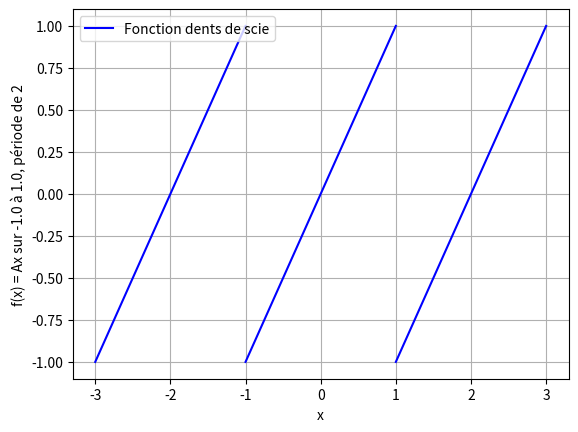
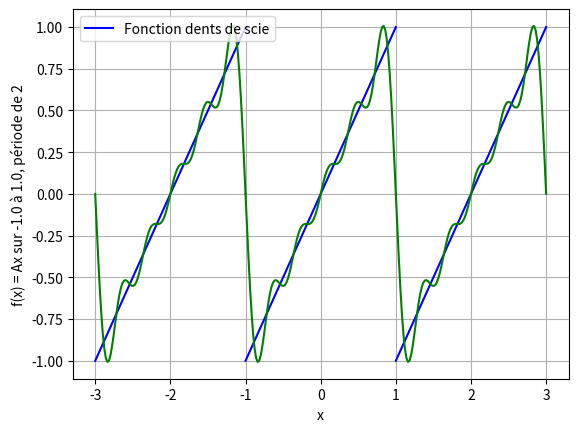

Generate these figures, in order, with matplotlib:
import numpy as np
import matplotlib.pyplot as plt

A = 1
L = 2

n_points = 100   #Le nombre de points
x_s = np.linspace(-L/2, L/2, n_points)
y_s = A * x_s

plt.plot(x_s, y_s, color="blue", label="Fonction dents de scie")
plt.plot(x_s + L, y_s, color="blue")
plt.plot(x_s - L, y_s, color="blue")
plt.xlabel("x")
plt.ylabel(f"f(x) = Ax sur {-L/2} à {L/2}, période de {L}")
plt.grid()
plt.legend()
plt.show()

N = 5  #Le nombre de termes dans la somme

#Testez avec N=5, N=50 et N=75!

y_fourier = np.zeros(x_s.shape)

for i in range(N):
    y_fourier += (A*L/np.pi) * (-1)**(i+2) * 1/(i+1) * np.sin(2*np.pi*(i+1)*x_s*(1/L))

plt.plot(x_s, y_s, color="blue", label="Fonction dents de scie")
plt.plot(x_s + L, y_s, color="blue")
plt.plot(x_s - L, y_s, color="blue")
plt.plot(x_s, y_fourier, color="green")
plt.plot(x_s + L, y_fourier, color="green")
plt.plot(x_s - L, y_fourier, color="green")
plt.xlabel("x")
plt.ylabel(f"f(x) = Ax sur {-L/2} à {L/2}, période de {L}")
plt.grid()
plt.legend()
plt.show()
